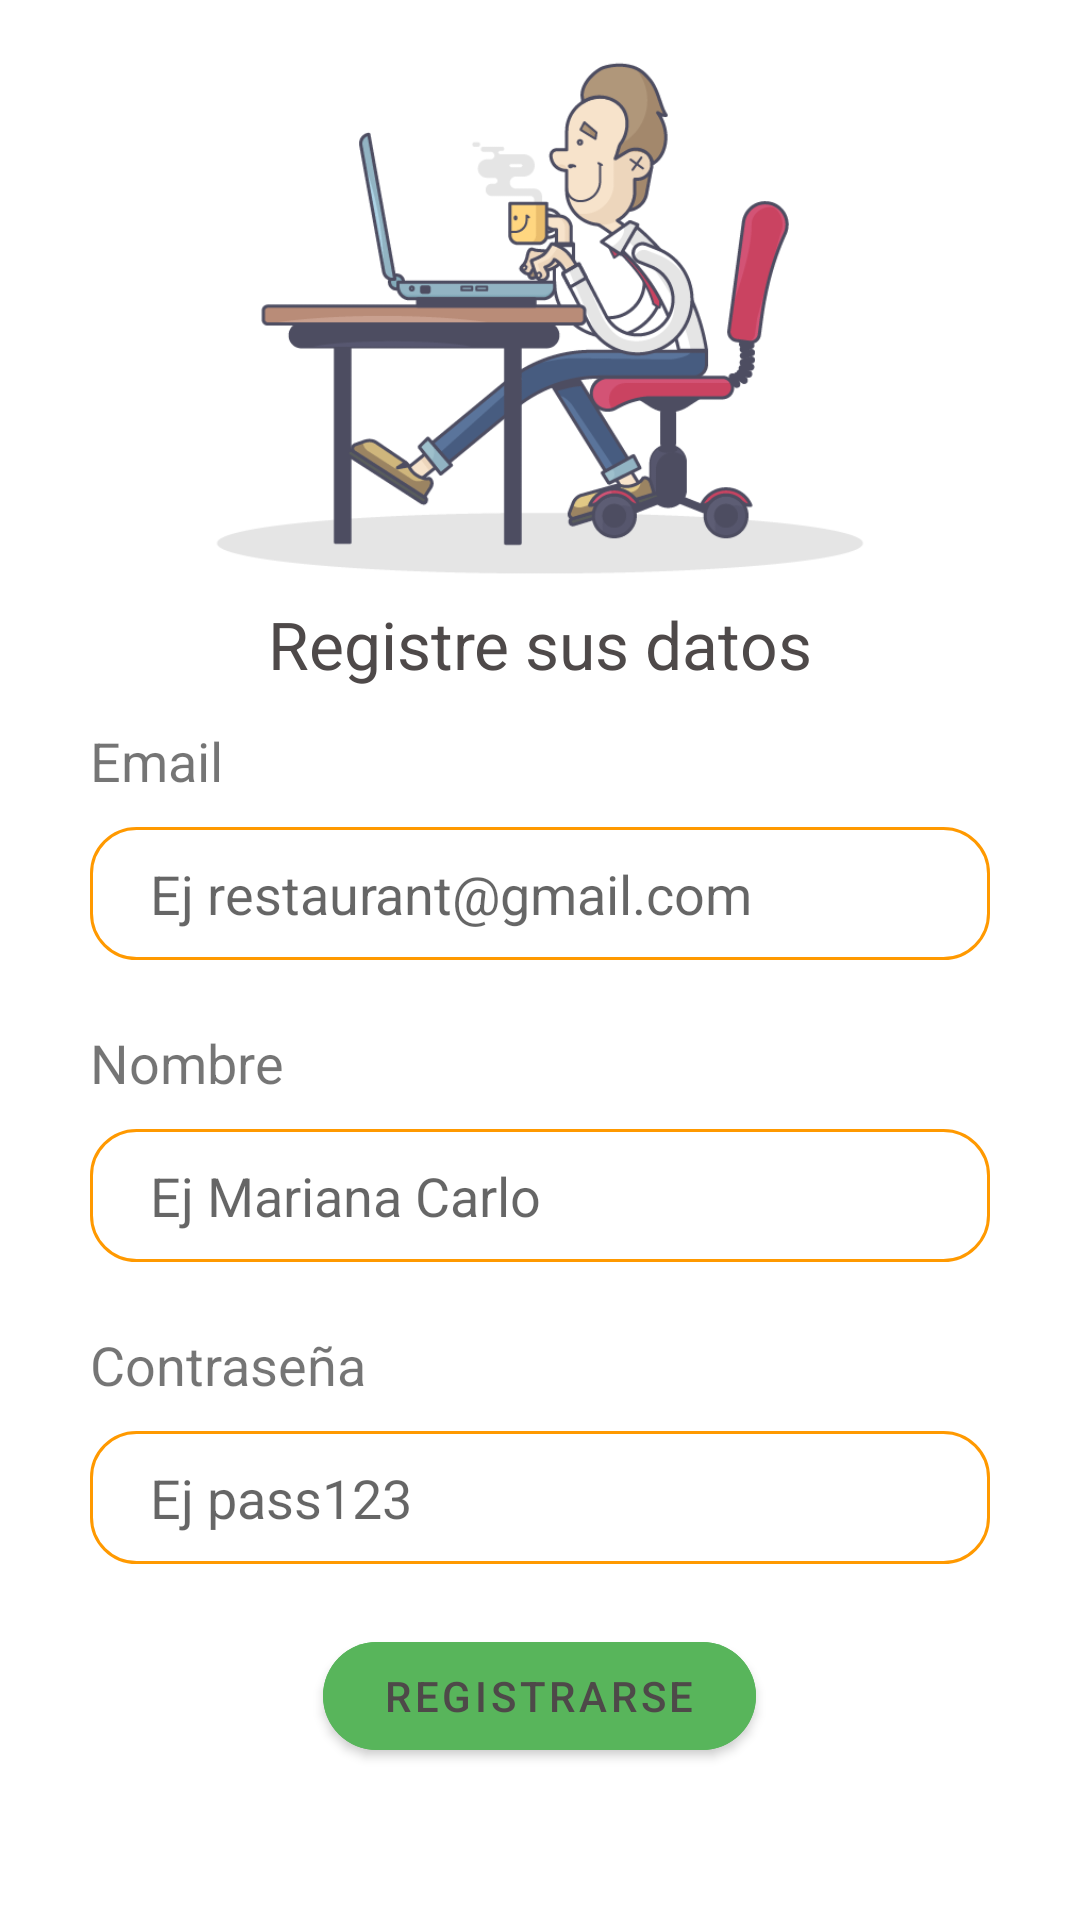

Reconstruct the res/layout file that produces this screen, plus the resources it refers to.
<!-- AndroidManifest.xml: application theme Theme.RestaurantApp -->
<!-- res/layout/activity_register.xml -->
<?xml version="1.0" encoding="utf-8"?>
<RelativeLayout xmlns:android="http://schemas.android.com/apk/res/android"
    xmlns:app="http://schemas.android.com/apk/res-auto"
    xmlns:tools="http://schemas.android.com/tools"
    android:layout_width="match_parent"
    android:layout_height="match_parent"
    tools:context=".RegisterActivity">

    <ImageView
        android:layout_width="match_parent"
        android:layout_height="200dp"
        android:src="@drawable/img_register"
        android:id="@+id/working"
        />

    <TextView
        android:layout_width="wrap_content"
        android:layout_height="wrap_content"
        android:layout_below="@+id/working"
        android:layout_centerHorizontal="true"
        android:text="@string/registerTitle"
        android:textColor="@color/dark"
        android:textSize="22dp"
        android:id="@+id/titleRegister"/>

    <TextView
        android:layout_width="wrap_content"
        android:layout_height="wrap_content"
        android:layout_marginTop="12dp"
        android:layout_marginLeft="30dp"
        android:layout_below="@+id/titleRegister"
        android:text="@string/emailUser"
        android:textSize="18sp"
        android:inputType="textEmailAddress"
        android:id="@+id/textEmail"/>

    <EditText
        android:layout_width="match_parent"
        android:layout_height="wrap_content"
        android:layout_marginHorizontal="30dp"
        android:layout_marginVertical="10dp"
        android:paddingVertical="10dp"
        android:paddingLeft="20dp"
        android:layout_below="@+id/textEmail"
        android:hint="Ej restaurant@gmail.com"
        android:background="@drawable/backwithborder"
        android:id="@+id/editEmail"/>


    <TextView
        android:layout_width="wrap_content"
        android:layout_height="wrap_content"
        android:layout_marginTop="12dp"
        android:layout_marginLeft="30dp"
        android:layout_below="@+id/editEmail"
        android:text="@string/nameUser"
        android:textSize="18sp"
        android:id="@+id/textName"/>

    <EditText
        android:layout_width="match_parent"
        android:layout_height="wrap_content"
        android:layout_marginHorizontal="30dp"
        android:layout_marginVertical="10dp"
        android:paddingVertical="10dp"
        android:paddingLeft="20dp"
        android:layout_below="@+id/textName"
        android:hint="Ej Mariana Carlo"
        android:background="@drawable/backwithborder"
        android:id="@+id/editName"/>

    <TextView
        android:layout_width="wrap_content"
        android:layout_height="wrap_content"
        android:layout_marginTop="12dp"
        android:layout_marginLeft="30dp"
        android:layout_below="@+id/editName"
        android:text="@string/passwordUser"
        android:textSize="18sp"
        android:inputType="textPersonName"
        android:id="@+id/textPassword"/>

    <EditText
        android:layout_width="match_parent"
        android:layout_height="wrap_content"
        android:layout_marginHorizontal="30dp"
        android:layout_marginVertical="10dp"
        android:paddingVertical="10dp"
        android:paddingLeft="20dp"
        android:layout_below="@+id/textPassword"
        android:hint="Ej pass123"
        android:inputType="textPassword"
        android:background="@drawable/backwithborder"
        android:id="@+id/editPassword"/>

    <com.google.android.material.button.MaterialButton
        android:layout_width="wrap_content"
        android:layout_height="wrap_content"
        android:layout_centerHorizontal="true"
        android:layout_marginTop="10dp"
        android:paddingHorizontal="20dp"
        android:layout_below="@+id/editPassword"
        android:backgroundTint="@color/custom"
        android:text="@string/register"
        android:textColor="@color/dark"
        app:cornerRadius="23dp"
        android:id="@+id/btnSendRegister"/>

    <ProgressBar
        android:layout_width="wrap_content"
        android:layout_height="wrap_content"
        android:visibility="gone"
        android:layout_centerInParent="true"
        android:id="@+id/progressBar"
        />

</RelativeLayout>
<!-- resources referenced by this layout -->
<resources>
  <color name="custom">#58B55B</color>
  <color name="dark">#4E4949</color>
  <!-- drawable backwithborder (drawable-v24) -->
  <shape xmlns:android="http://schemas.android.com/apk/res/android"
      android:shape="rectangle"
      android:padding="10dp">
  
      <solid android:color="#FFFFFF" />
      <stroke android:width="1dip" android:color="@color/light" />
      <corners
          android:bottomRightRadius="15dp"
          android:bottomLeftRadius="15dp"
          android:topLeftRadius="15dp"
          android:topRightRadius="15dp" />
  </shape>
  <!-- drawable img_register: png bitmap (drawable-v24, 57603 bytes) -->
  <string name="emailUser">Email</string>
  <string name="nameUser">Nombre</string>
  <string name="passwordUser">Contraseña</string>
  <string name="register">Registrarse</string>
  <string name="registerTitle">Registre sus datos</string>
  <style name="Theme.RestaurantApp" parent="Theme.MaterialComponents.Light.DarkActionBar">
      
          
          <item name="colorPrimary">@color/custom</item>
          <item name="colorPrimaryVariant">@color/dark</item>
          <item name="colorOnPrimary">@color/white</item>
          
          <item name="colorSecondary">@color/teal_200</item>
          <item name="colorSecondaryVariant">@color/teal_700</item>
          <item name="colorOnSecondary">@color/black</item>
          
          <item name="android:statusBarColor" tools:targetApi="l">?attr/colorPrimaryVariant</item>
          
      </style>
  <color name="light">#FF9900</color>
  <color name="white">#FFFFFFFF</color>
  <color name="teal_200">#FF03DAC5</color>
  <color name="teal_700">#FF018786</color>
  <color name="black">#FF000000</color>
</resources>
